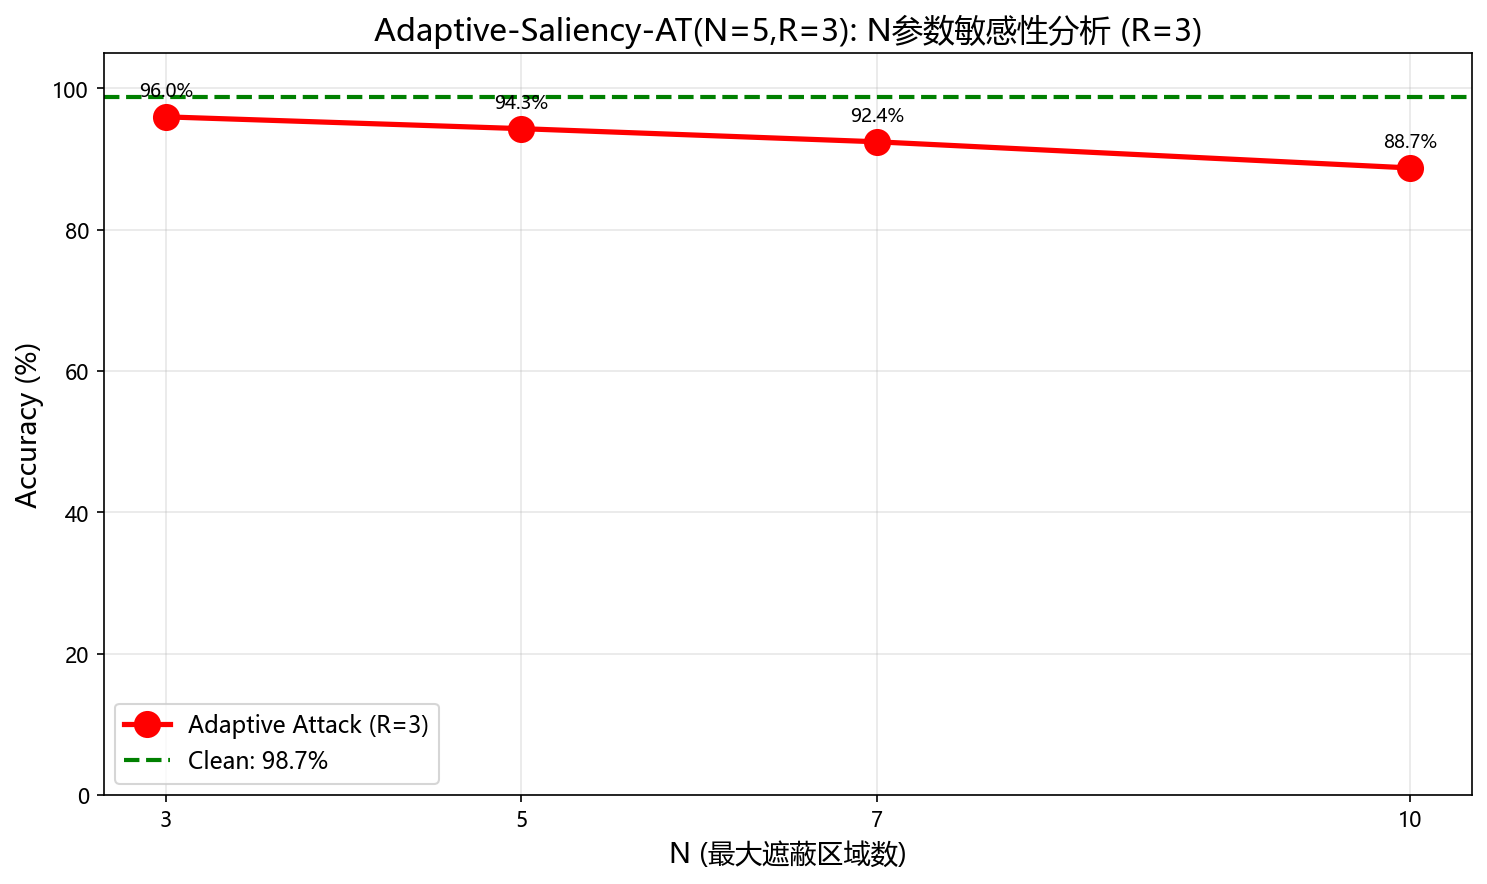

The file beside this chart, header and first rows:
N, R, Accuracy
3, 3, 95.97
5, 3, 94.3
7, 3, 92.44
10, 3, 88.74
